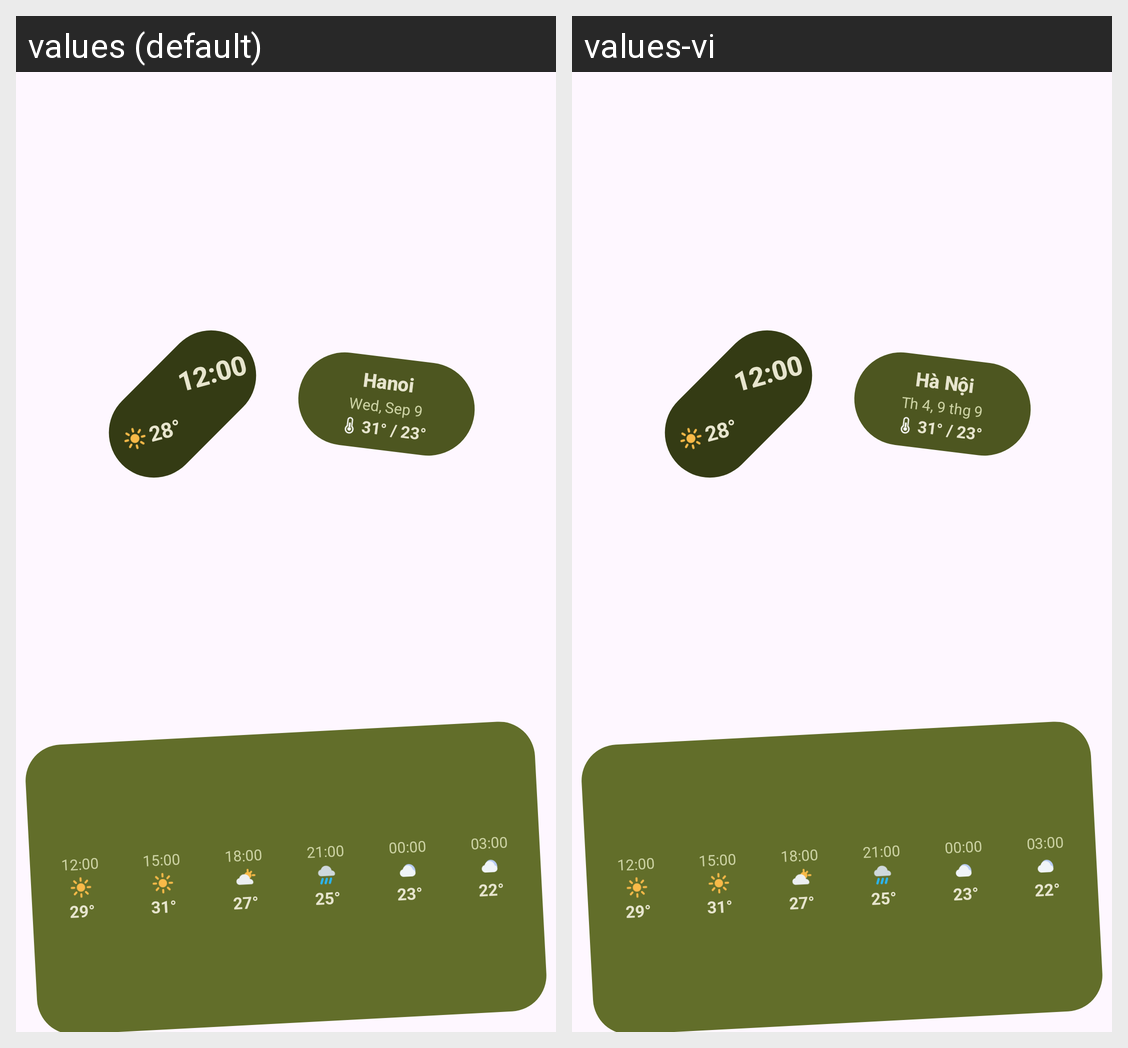

The Android screen above is rendered under two locales of the same app. Produce the string resources it draws, with the default and per-locale values.
Android screen res/layout/widget_diagonal_3x3.xml rendered under 2 locales, left to right: values (default), values-vi. Device: Nexus 5 (rendered at 1080×1920; each locale shown at half size, 540×960, under a caption strip naming it); theme Theme.MaterialThemes.
Strings drawn on this screen, with the default value and each locale's value (text and hints the layout hard-codes, and strings that could not be matched under every locale, appear in the picture but are not listed):

sample_location
  values: Hanoi
  values-vi: Hà Nội

sample_date_display
  values: Wed, Sep 9
  values-vi: Th 4, 9 thg 9

sample_temp_range_slash
  values: 31° / 23°
  values-vi: 31° / 23°

sample_forecast_time_1
  values: 12:00
  values-vi: 12:00

sample_forecast_temp_1
  values: 29°
  values-vi: 29°

sample_forecast_time_2
  values: 15:00
  values-vi: 15:00

sample_forecast_temp_2
  values: 31°
  values-vi: 31°

sample_forecast_time_3
  values: 18:00
  values-vi: 18:00

sample_forecast_temp_3
  values: 27°
  values-vi: 27°

sample_forecast_time_4
  values: 21:00
  values-vi: 21:00

sample_forecast_temp_4
  values: 25°
  values-vi: 25°

sample_forecast_time_5
  values: 00:00
  values-vi: 00:00

sample_forecast_temp_5
  values: 23°
  values-vi: 23°

sample_forecast_time_6
  values: 03:00
  values-vi: 03:00

sample_forecast_temp_6
  values: 22°
  values-vi: 22°
